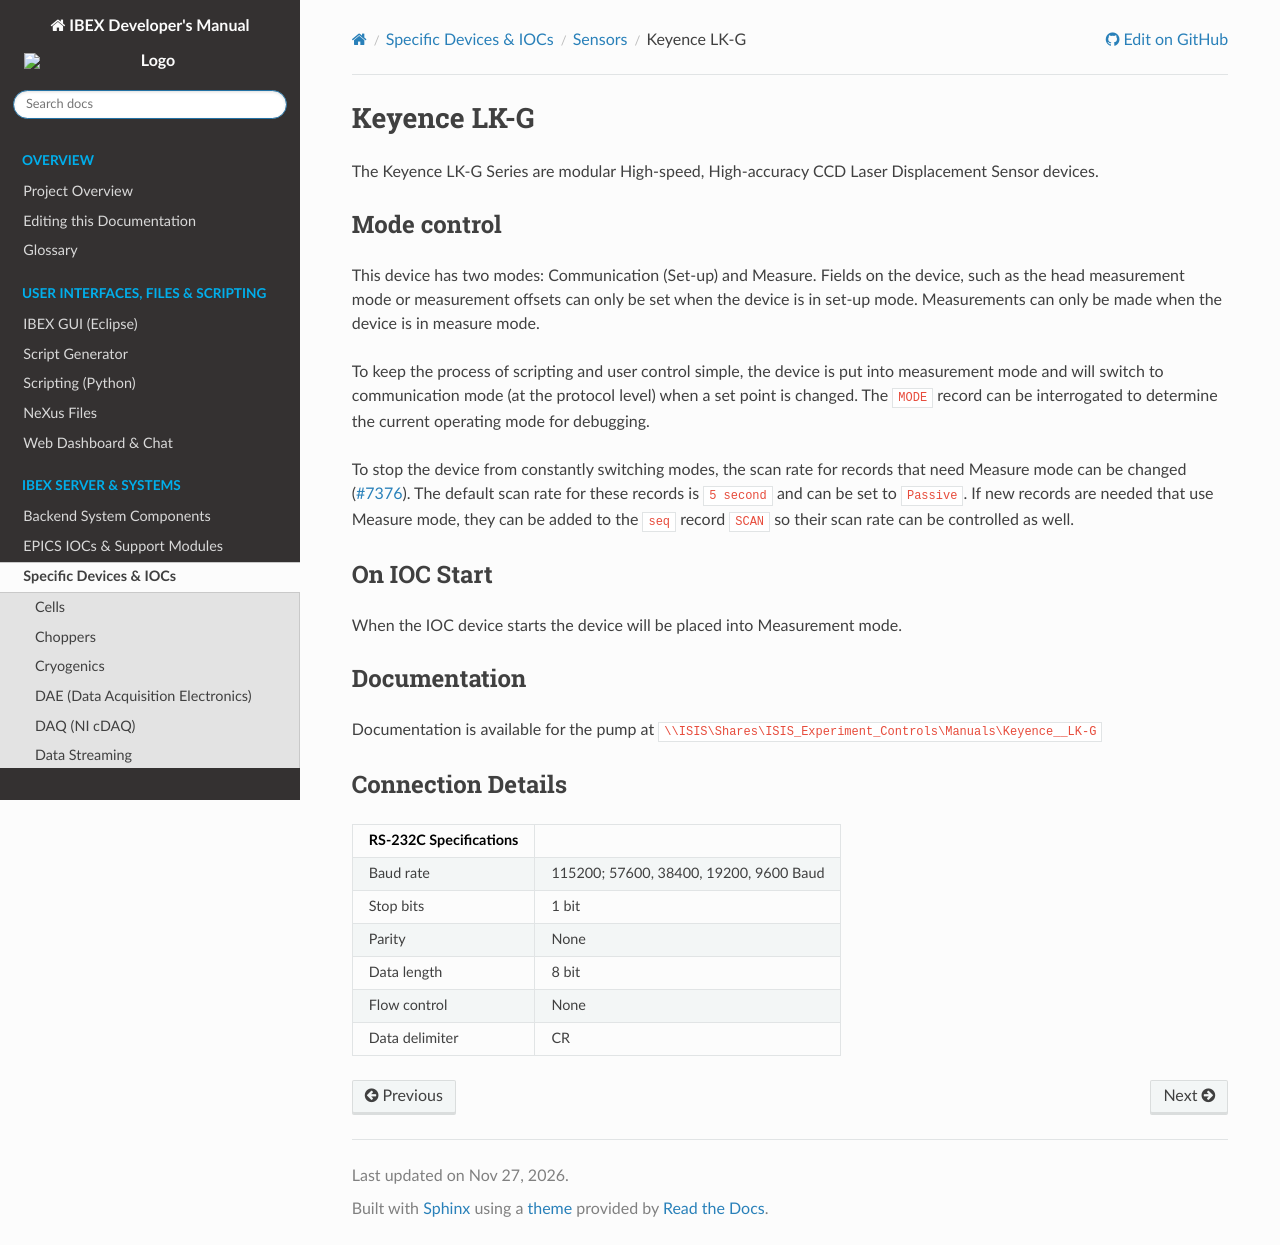

repository: ISISComputingGroup/ibex_developers_manual · page: specific_iocs/sensors/Keyence-LK-G.html · generator: sphinx

# Keyence LK-G

The Keyence LK-G Series are modular High-speed, High-accuracy
CCD Laser Displacement Sensor devices.

## Mode control

This device has two modes: Communication (Set-up) and Measure. Fields on the device, such as the head measurement mode or measurement offsets can only be set when the device is in set-up mode. Measurements can only be made when the device is in measure mode.

To keep the process of scripting and user control simple, the device is put into measurement mode and will switch to communication mode (at the protocol level) when a set point is changed. The `MODE` record can be interrogated to determine the current operating mode for debugging. 

To stop the device from constantly switching modes, the scan rate for records that need Measure mode can be changed ([#7376](https://github.com/ISISComputingGroup/IBEX/issues/7376)). The default scan rate for these records is `5 second` and can be set to `Passive`. If new records are needed that use Measure mode, they can be added to the `seq` record `SCAN` so their scan rate can be controlled as well.

## On IOC Start

When the IOC device starts the device will be placed into Measurement mode.

## Documentation

Documentation is available for the pump at `\\ISIS\Shares\ISIS_Experiment_Controls\Manuals\Keyence__LK-G`

## Connection Details

|      RS-232C Specifications  |   |
|---------------|------------------|
|     Baud rate | 115200; 57600, 38400, 19200, 9600 Baud       |
|     Stop bits | 1 bit            |
|        Parity | None             |
|   Data length | 8 bit            |
|  Flow control | None        |
| Data delimiter | CR |
